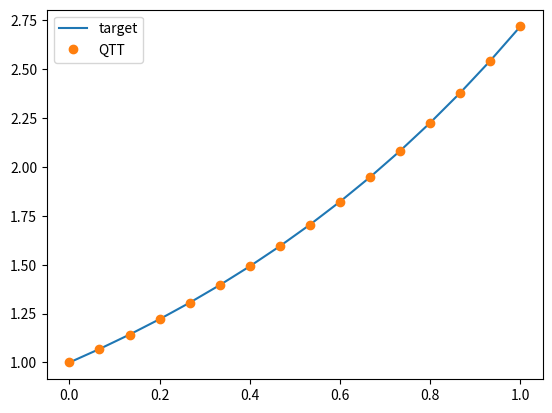
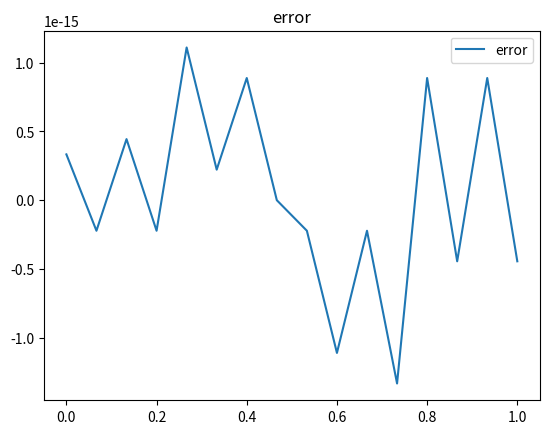

Reproduce these figures in Python, in order.
#!/usr/bin/env python3
# -*- coding: utf-8 -*-
"""
Conversion of one-dimensional function into QTT representation
"""

import matplotlib.pyplot as plt
import numpy as np


def main():
    depth = 4
    npoints = 2**depth
    cutoff = 1e-10
    max_rank = 4

    """target function"""
    x = np.linspace(0.0, 1.0, npoints)
    y = np.exp(x)
    # y = np.cos(x)
    # y = np.exp(-(((x - 0.5) / 0.1) ** 2)) / (0.1 * np.sqrt(np.pi))
    if depth < 5:
        print(f"x = {x}")
        print(f"y = {y}\n")

    """QTT decomposition"""
    yt = y.copy()
    qtt = []
    rank = 1
    for k in range(0, depth - 1):
        print(f"depth: {k}")
        yt = yt.reshape((rank * 2, -1))
        U, S, Vt = np.linalg.svd(yt, full_matrices=False)
        print(f"singular values: {S}")
        S = S[S > cutoff * S[0]]
        S = S[: min(len(S), max_rank)]
        rank_new = len(S)
        U = U[:, :rank_new]
        Vt = Vt[:rank_new, :]
        if k > 0:
            U = U.reshape((rank, 2, rank_new))
        qtt.append(U)
        yt = np.dot(np.diag(S), Vt)
        rank = rank_new
    yt = yt.reshape((rank, 2))
    print(f"depth: {depth - 1}")
    qtt.append(yt)
    if depth < 5:
        print(f"qtt: {qtt}\n")

    """reconstruction"""
    yr = qtt[0]
    for k in range(1, depth - 1):
        yr = np.einsum("ij,jkl->ikl", yr, qtt[k])
        yr = yr.reshape(yr.shape[0] * yr.shape[1], yr.shape[2])
    yr = np.einsum("ij,jk->ik", yr, qtt[depth - 1])
    yr = yr.reshape(-1)
    print(f"error = {np.linalg.norm(y - yr) / npoints}\n")

    if depth < 5:
        print(f"reconstructed y = {yr}\n")
    plt.figure()
    plt.plot(x, y, label="target")
    if npoints <= 32:
        plt.plot(x, yr, "o", label="QTT")
    else:
        plt.plot(x[:: npoints // 32], yr[:: npoints // 32], "o", label="QTT")
    plt.legend()
    plt.show()

    plt.figure()
    plt.plot(x, y - yr, label="error")
    plt.title("error")
    plt.legend()
    plt.show()
    
if __name__ == "__main__":
    main()
